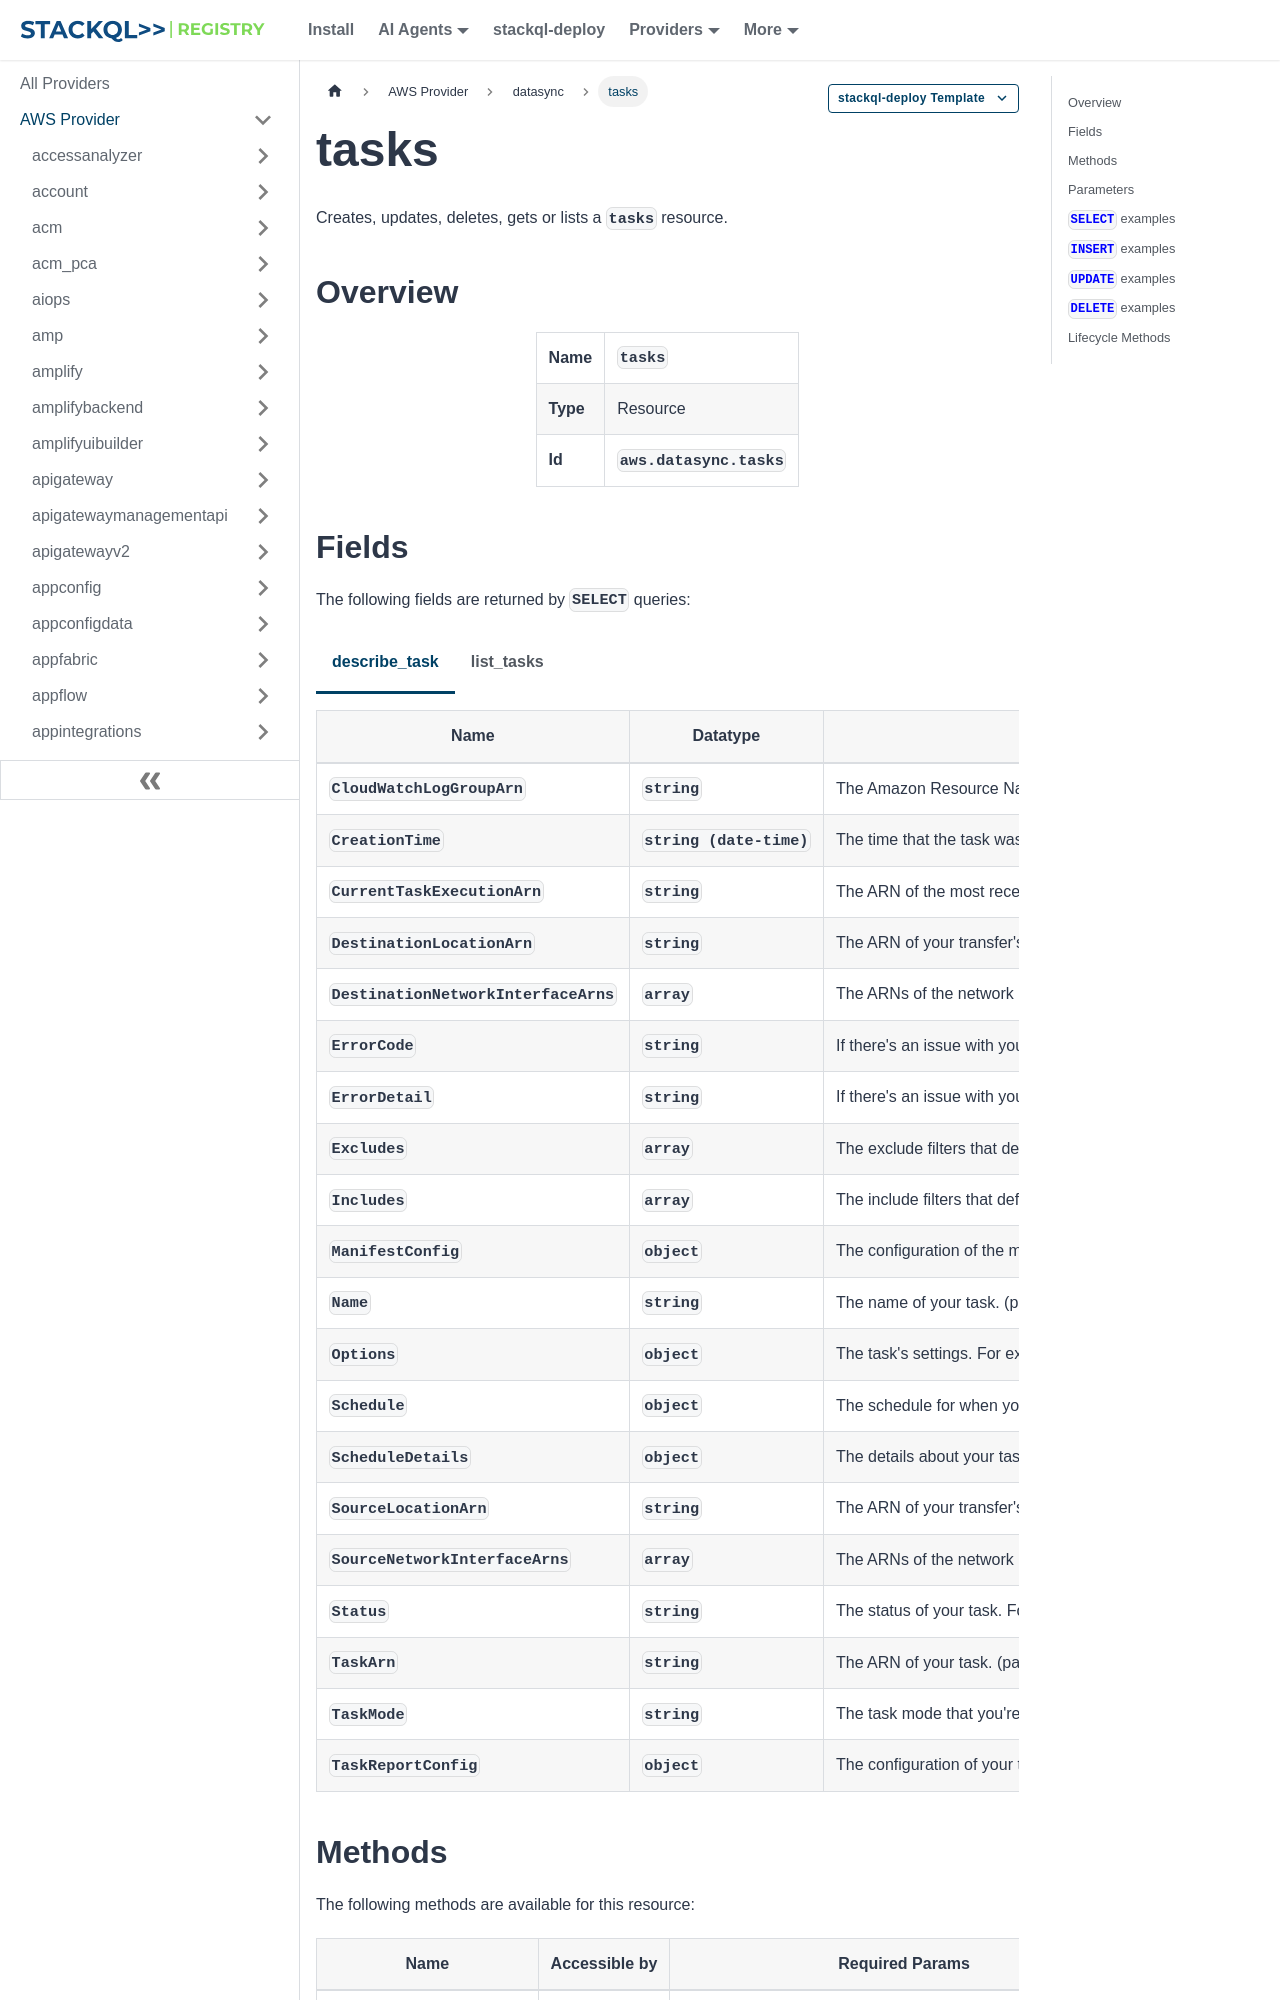

repository: stackql-registry/stackql-provider-aws · page: services/datasync/tasks.html · generator: docusaurus

--- 
title: tasks
hide_title: false
hide_table_of_contents: false
keywords:
  - tasks
  - datasync
  - aws
  - infrastructure-as-code
  - configuration-as-data
  - cloud inventory
description: Query, deploy and manage aws resources using SQL
custom_edit_url: null
image: /img/stackql-aws-provider-featured-image.png
---

import CopyableCode from '@site/src/components/CopyableCode/CopyableCode';
import CodeBlock from '@theme/CodeBlock';
import Tabs from '@theme/Tabs';
import TabItem from '@theme/TabItem';

Creates, updates, deletes, gets or lists a <code>tasks</code> resource.

## Overview
<table><tbody>
<tr><td><b>Name</b></td><td><CopyableCode code="tasks" /></td></tr>
<tr><td><b>Type</b></td><td>Resource</td></tr>
<tr><td><b>Id</b></td><td><CopyableCode code="aws.datasync.tasks" /></td></tr>
</tbody></table>
